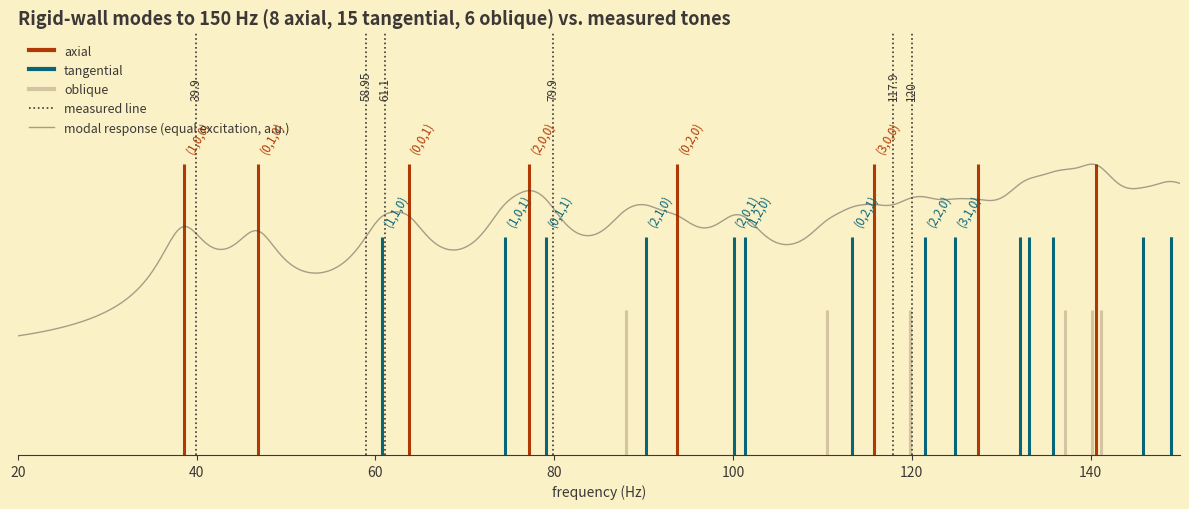

Write Python code to recreate this figure. (Note: this script raises an exception after producing the figure.)
#!/usr/bin/env python3
"""Rectangular rigid-wall modal model of the room (workstream 2).

Usage: room_modes.py OUTDIR
Writes to OUTDIR:
  room-modes.png      mode ladder up to 150 Hz vs. the measured tone census
  pressure-59hz.png   |p| maps of the modeled field at 59.0 Hz
  pressure-40hz.png   |p| maps of the modeled field at 39.9 Hz
and prints (stdout) the mode table and the mic-array observability
conditioning, both as markdown for the Modes page.

Room: 4.445 x 3.658 x 2.692 m (matches scripts/room_layout.py and layout.qmd).

Model. Rigid-wall eigenfunctions
  psi_n(x,y,z) = cos(nx pi x/Lx) cos(ny pi y/Ly) cos(nz pi z/Lz),
eigenfrequencies f_n = (c/2) sqrt((nx/Lx)^2 + (ny/Ly)^2 + (nz/Lz)^2).
The field at drive frequency f is the damped modal sum
  p(r; f) = sum_n a_n psi_n(r) / (f_n^2 - f^2 + i f df),
with half-power bandwidth df = 2.2/T60 (uniform modal damping) and equal
modal excitation a_n = 1. The true a_n depend on the unknown (structure-
borne, distributed) source coupling, so absolute and inter-mode levels are
indicative only; the *geometry* of the resonant field -- which modes
dominate near a tone and where their null surfaces sit -- is robust to a_n.
"""
import sys
from itertools import product

import numpy as np
import matplotlib
matplotlib.use("Agg")
import matplotlib.pyplot as plt

BG, GRID, INK, SERIES, ACCENT, SOFT = ("#fbf1c7", "#d5c4a1", "#3c3836",
                                       "#076678", "#af3a03", "#ebdbb2")
C = 343.0                      # speed of sound (m/s)
LX, LY, LZ = 4.445, 3.658, 2.692
T60 = 0.4                      # assumed reverberation time (s)
DF = 2.2 / T60                 # modal half-power bandwidth (Hz)
FMAX = 150.0

# measured tone census (measurements.qmd), Hz
MEASURED = {39.9: "39.9 machine", 58.95: "59.0 drone", 61.1: "sideband",
            79.9: "2x39.9", 117.9: "2x59.0", 120.0: "mains"}

# mic positions (x, y, h) from layout.qmd / room_layout.py
MICS = {"M1": (1.55, 3.30, 0.65), "M2": (2.15, 3.30, 0.65),
        "M3": (4.25, 1.45, 1.10), "M4": (0.20, 2.30, 1.75),
        "M5": (2.60, 0.30, 1.20), "M6": (2.95, 3.40, 2.10)}
SUBS = {"S1": (0.35, 0.35, True), "S2": (4.09, 0.35, False),
        "S3": (0.35, 3.31, False), "S4": (4.09, 3.31, True)}


def mode_freq(n):
    nx, ny, nz = n
    return (C / 2.0) * np.hypot(np.hypot(nx / LX, ny / LY), nz / LZ)


def mode_family(n):
    k = sum(1 for v in n if v > 0)
    return {1: "axial", 2: "tangential", 3: "oblique"}[k]


def psi(n, x, y, z):
    nx, ny, nz = n
    return (np.cos(nx * np.pi * x / LX) * np.cos(ny * np.pi * y / LY)
            * np.cos(nz * np.pi * z / LZ))


def modes_up_to(fmax):
    nmax = [int(np.ceil(2 * fmax * L / C)) for L in (LX, LY, LZ)]
    out = [(n, mode_freq(n)) for n in product(*(range(m + 1) for m in nmax))
           if n != (0, 0, 0) and mode_freq(n) <= fmax]
    return sorted(out, key=lambda t: t[1])


def pressure(modes, x, y, z, f):
    """Damped modal sum at drive frequency f, equal modal excitation."""
    p = np.zeros(np.broadcast(x, y, z).shape, dtype=complex)
    for n, fn in modes:
        p += psi(n, x, y, z) / (fn**2 - f**2 + 1j * f * DF)
    return p


MODES = modes_up_to(FMAX)
# include modes a bit past FMAX in the field sums so the 150 Hz edge is honest
MODES_SUM = modes_up_to(1.5 * FMAX)

# ---------------- optimal head position ----------------
# minimize the modeled field at head height, weighting 59 Hz 10:1 in power
# over 39.9 Hz (it dominates perceptually); same caveat as the maps: the
# exact spot inherits the equal-excitation assumption.
Z_HEAD = 0.65
_x = np.linspace(0.05, LX - 0.05, 441)
_y = np.linspace(0.05, LY - 0.05, 361)
_X, _Y = np.meshgrid(_x, _y)
_p59 = np.abs(pressure(MODES_SUM, _X, _Y, Z_HEAD, 59.0))
_p40 = np.abs(pressure(MODES_SUM, _X, _Y, Z_HEAD, 39.9))
_metric = 10 * (_p59 / _p59.max())**2 + (_p40 / _p40.max())**2
_i = np.unravel_index(np.argmin(_metric), _metric.shape)
HEAD_OPT = (float(_X[_i]), float(_Y[_i]))
# proposed 1.5 x 2.0 m bed, rotated 180 deg: head toward midroom, foot at
# the current head wall
BED_NEW = (HEAD_OPT[0] - 0.75, HEAD_OPT[1], 1.5, 2.0)
print(f"<!-- optimal head position at z = {Z_HEAD} m: "
      f"({HEAD_OPT[0]:.2f}, {HEAD_OPT[1]:.2f}); "
      f"59 Hz {20*np.log10(_p59[_i]/_p59.max()):.1f} dB, "
      f"39.9 Hz {20*np.log10(_p40[_i]/_p40.max()):.1f} dB re slice max -->")

# ---------------- mode table (markdown, stdout) ----------------
print(f"<!-- generated by scripts/room_modes.py: {len(MODES)} modes <= "
      f"{FMAX:.0f} Hz, df = {DF:.1f} Hz -->")
print("| Mode | $f$ (Hz) | Family | Measured line within "
      "$\\Delta f/2$ |")
print("|---|---:|---|---|")
for n, fn in MODES:
    near = [f"{fm:.1f} Hz ({lbl})" for fm, lbl in MEASURED.items()
            if abs(fm - fn) <= DF / 2]
    print(f"| ({n[0]},{n[1]},{n[2]}) | {fn:.1f} | {mode_family(n)} | "
          f"{'; '.join(near) if near else '—'} |")

counts = {fam: sum(1 for n, _ in MODES if mode_family(n) == fam)
          for fam in ("axial", "tangential", "oblique")}
print(f"\n<!-- counts: {counts} -->")

# ---------------- observability conditioning (markdown, stdout) --------
print("\n## Observability of the 6-mic array\n")
print("| Tone (Hz) | Modes within $\\pm\\Delta f$ | "
      "$\\sigma_{min}$ | $\\sigma_{max}$ | cond($\\Psi$) |")
print("|---:|---|---:|---:|---:|")
for ft in (39.9, 58.95, 79.9, 117.9, 120.0):
    grp = [(n, fn) for n, fn in MODES if abs(fn - ft) <= DF]
    if not grp:
        print(f"| {ft:.1f} | — | | | |")
        continue
    Psi = np.array([[psi(n, *MICS[m]) for n, _ in grp] for m in MICS])
    sv = np.linalg.svd(Psi, compute_uv=False)
    names = ", ".join(f"({n[0]},{n[1]},{n[2]})" for n, _ in grp)
    print(f"| {ft:.1f} | {names} | {sv[-1]:.2f} | {sv[0]:.2f} | "
          f"{sv[0] / sv[-1]:.1f} |")

# ---------------- figure 1: mode ladder vs. measured tones -------------
fig, ax = plt.subplots(figsize=(12, 5.2))
fig.patch.set_facecolor(BG)
ax.set_facecolor(BG)
FAM_COLOR = {"axial": ACCENT, "tangential": SERIES, "oblique": GRID}
FAM_H = {"axial": 1.0, "tangential": 0.75, "oblique": 0.5}
for n, fn in MODES:
    fam = mode_family(n)
    ax.plot([fn, fn], [0, FAM_H[fam]], color=FAM_COLOR[fam], lw=2.2,
            solid_capstyle="butt")
    if fn < 125 and fam != "oblique":
        ax.text(fn, FAM_H[fam] + 0.03, f"({n[0]},{n[1]},{n[2]})",
                rotation=60, ha="left", va="bottom", fontsize=8.5,
                color=FAM_COLOR[fam])
# modal response magnitude (equal excitation) as a guide
fgrid = np.linspace(20, FMAX, 1200)
resp = np.zeros_like(fgrid)
for n, fn in MODES_SUM:
    resp += 1 / np.abs(fn**2 - fgrid**2 + 1j * fgrid * DF)
resp = resp / resp.max() * 1.0
ax.plot(fgrid, resp, color=INK, lw=1.0, alpha=0.45)
for fm, lbl in MEASURED.items():
    ax.axvline(fm, color=INK, ls=":", lw=1.2)
    ax.text(fm, 1.22, f"{fm:g}", rotation=90, ha="center", va="bottom",
            fontsize=8.5, color=INK)
handles = [plt.Line2D([], [], color=FAM_COLOR[f], lw=3, label=f)
           for f in ("axial", "tangential", "oblique")]
handles.append(plt.Line2D([], [], color=INK, ls=":", lw=1.2,
                          label="measured line"))
handles.append(plt.Line2D([], [], color=INK, lw=1, alpha=0.45,
                          label="modal response (equal excitation, a.u.)"))
ax.legend(handles=handles, loc="upper left", frameon=False, fontsize=9,
          labelcolor=INK)
ax.set_xlim(20, FMAX)
ax.set_ylim(0, 1.45)
ax.set_yticks([])
ax.set_xlabel("frequency (Hz)", color=INK)
ax.tick_params(colors=INK)
for s in ax.spines.values():
    s.set_visible(False)
ax.spines["bottom"].set_visible(True)
ax.spines["bottom"].set_color(INK)
ax.set_title(f"Rigid-wall modes to {FMAX:.0f} Hz "
             f"({counts['axial']} axial, {counts['tangential']} tangential, "
             f"{counts['oblique']} oblique) vs. measured tones",
             color=INK, fontsize=13, fontweight="bold", loc="left")
fig.tight_layout()
fig.savefig(f"{sys.argv[1]}/room-modes.png", dpi=150, facecolor=BG,
            bbox_inches="tight")
plt.close(fig)


# ---------------- figures 2-3: |p| maps at the two tones ----------------
def field_figure(f, fname, z_plan, y_elev):
    fig, (ax, axe) = plt.subplots(1, 2, figsize=(14, 6),
                                  gridspec_kw={"width_ratios": [1.15, 1]})
    fig.patch.set_facecolor(BG)
    x = np.linspace(0, LX, 220)
    for a in (ax, axe):
        a.set_facecolor(BG)

    # plan view at z = z_plan
    y = np.linspace(0, LY, 180)
    Xg, Yg = np.meshgrid(x, y)
    P = np.abs(pressure(MODES_SUM, Xg, Yg, z_plan, f))
    P = P / P.max()
    im = ax.pcolormesh(Xg, Yg, 20 * np.log10(np.maximum(P, 1e-3)),
                       cmap="magma", vmin=-30, vmax=0, shading="auto")
    cs = ax.contour(Xg, Yg, P, levels=[0.1], colors=[SERIES],
                    linewidths=1.4, linestyles="--")
    for m, (mx, my, mh) in MICS.items():
        ax.plot([mx], [my], "o", ms=8, color=SERIES, mec="white", mew=1)
        ax.annotate(m, xy=(mx, my), xytext=(mx + 0.08, my - 0.22),
                    color="white", fontsize=9, fontweight="bold")
    for s, (sx, sy, p1) in SUBS.items():
        ax.plot([sx], [sy], "s", ms=9, color=ACCENT if p1 else "none",
                mec=ACCENT, mew=1.5)
    bed = plt.Rectangle((1.40, 1.66), 1.5, 2.0, fill=False, ec="white",
                        lw=1, ls=":")
    ax.add_patch(bed)
    bx, by, bw, bl = BED_NEW
    ax.add_patch(plt.Rectangle((bx, by), bw, bl, fill=False, ec="#8ec07c",
                               lw=1.8, ls="--"))
    ax.plot([HEAD_OPT[0]], [HEAD_OPT[1]], "*", ms=16, color="#8ec07c",
            mec=INK, mew=0.8)
    ax.annotate("optimal pillow\n"
                f"({HEAD_OPT[0]:.2f}, {HEAD_OPT[1]:.2f})",
                xy=HEAD_OPT, xytext=(HEAD_OPT[0] + 0.28, HEAD_OPT[1] - 0.30),
                color="#8ec07c", fontsize=9, fontweight="bold")
    ax.text(bx + bw / 2, by + bl - 0.14, "proposed bed", ha="center",
            color="#8ec07c", fontsize=9, fontweight="bold")
    ax.set_aspect("equal")
    ax.set_title(f"|p| at {f:g} Hz, z = {z_plan} m (pillow height)",
                 color=INK, fontsize=12, fontweight="bold", loc="left")
    ax.set_xlabel("x (m)", color=INK)
    ax.set_ylabel("y (m)", color=INK)
    ax.tick_params(colors=INK)
    cb = fig.colorbar(im, ax=ax, shrink=0.85)
    cb.set_label("dB re max", color=INK)
    cb.ax.tick_params(colors=INK)

    # elevation at y = y_elev
    z = np.linspace(0, LZ, 150)
    Xg, Zg = np.meshgrid(x, z)
    P = np.abs(pressure(MODES_SUM, Xg, y_elev, Zg, f))
    P = P / P.max()
    im = axe.pcolormesh(Xg, Zg, 20 * np.log10(np.maximum(P, 1e-3)),
                        cmap="magma", vmin=-30, vmax=0, shading="auto")
    axe.contour(Xg, Zg, P, levels=[0.1], colors=[SERIES],
                linewidths=1.4, linestyles="--")
    axe.set_aspect("equal")
    axe.set_title(f"|p| at {f:g} Hz, elevation at y = {y_elev} m",
                  color=INK, fontsize=12, fontweight="bold", loc="left")
    axe.set_xlabel("x (m)", color=INK)
    axe.set_ylabel("z (m)", color=INK)
    axe.tick_params(colors=INK)
    cb = fig.colorbar(im, ax=axe, shrink=0.85)
    cb.set_label("dB re max", color=INK)
    cb.ax.tick_params(colors=INK)

    fig.suptitle("equal modal excitation; dashed contour: −20 dB "
                 "(predicted nulls); geometry robust, levels indicative",
                 color=INK, fontsize=10, y=0.02, va="bottom")
    fig.tight_layout(rect=(0, 0.04, 1, 1))
    fig.savefig(f"{sys.argv[1]}/{fname}", dpi=150, facecolor=BG,
                bbox_inches="tight")
    plt.close(fig)


field_figure(59.0, "pressure-59hz.png", z_plan=0.65, y_elev=2.66)
field_figure(39.9, "pressure-40hz.png", z_plan=0.65, y_elev=2.66)
